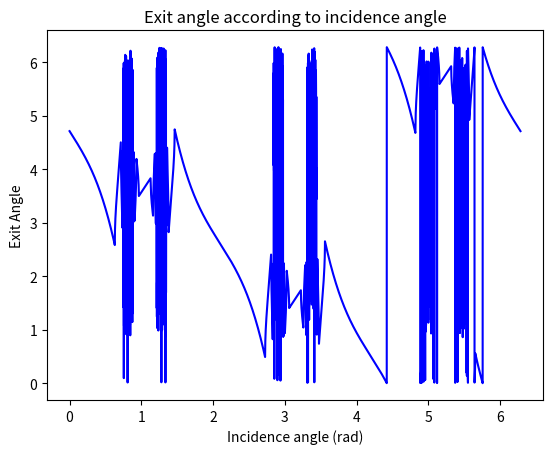
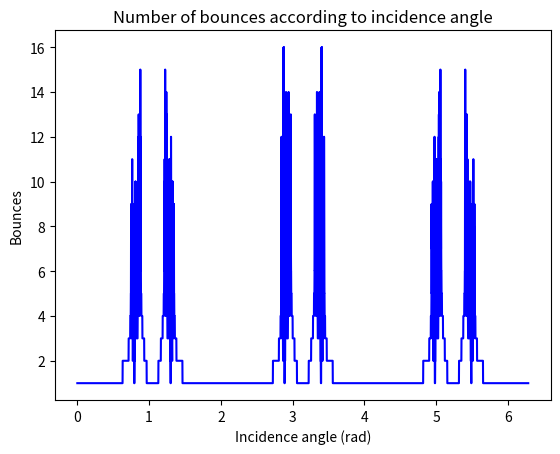

The matplotlib source for these figures, in order:
# -*- coding: utf-8 -*-
"""
Created on Thu Apr 15 12:58:15 2021

[redacted]
"""

#https://www.desmos.com/calculator/zzkx7pqroa
#essais d'intersection

#https://www.gamedev.net/forums/topic/506444-2d-collision-and-reflection-circle-vs-line/
#https://scratch.mit.edu/projects/41976/
#https://numpy.org/doc/stable/reference/generated/numpy.dot.html
#https://intl.siyavula.com/read/maths/grade-12/analytical-geometry/07-analytical-geometry-03#:~:text=The%20product%20of%20the%20gradient,line%20is%20equal%20to%20%E2%88%921.&text=How%20to%20determine%20the%20equation,%E2%88%92b)2%3Dr2

import numpy as np
import matplotlib.pyplot as plt
from random import randint

class Circle(object):
    def __init__(self,R,t,x0,y0,colour,label=''):
        self.R = R
        self.x0 = x0
        self.y0 = y0
        self.t = t
        self.x = R*np.cos(t)+x0
        self.y = R*np.sin(t)+y0
        self.colour = str(colour)
        self.label = str(label)
        self.current_roots = []
        
    def plot(self):
        plt.plot(self.x,self.y,self.colour,label=self.label)
        
    def roots(self,m,p):
        return np.roots([(1+m**2),((-2*self.x0)+(2*p*m)-(2*self.y0*m)),((self.x0**2)-(2*self.y0*p)+(p**2)+(self.y0**2)-(self.R**2))])
    
def find_true_root(intersection,xcoef,current_x):
    
    intersection.sort()
    higherint = []
    lowerint = []
    true_root = 0
    if np.sign(xcoef)>0:
        for val in intersection:
            if current_x < val:
                higherint.append(val)
        try:        
            true_root = higherint[0]
        except:
            return None
    if np.sign(xcoef)<0:
        for val in intersection:
            if current_x > val:
                lowerint.append(val)
        try:       
            true_root = lowerint[-1]
        except:
            return None
    
    return true_root

#a=-10
#b=10
N=10001
R = 2.5

#plt.xlim(-10,10)
#plt.ylim(-10,10)
#plt.axis('equal')
#fig = plt.figure()
#ax = fig.add_subplot(1,1,1)

#t = np.linspace(a,b,N)
tc = np.linspace(0,2*np.pi,N)

carray = []
carray.append(Circle(R,tc,(-1)*(np.sqrt(3)/6)*6,-3,'gold'))
carray.append(Circle(R,tc,(-1)*(np.sqrt(3)/6)*6,3,'gold',))
carray.append(Circle(R,tc,(np.sqrt(3)/3)*6,0,'gold'))
mainc = Circle(10,tc,0,0,'blue','main point of entry')

incidence_angle = []
exit_angle = []
bounces = []

for ang in range(N):
    
    x = []
    y = []
    x0 = mainc.x[ang]
    y0 = mainc.y[ang]
    
    incidence_angle.append(tc[ang])
    
    if x0 == 0:
        raise ValueError('x coefficient must be different from 0. Parametric equation must not be x = c')
        
    """plt.plot([(-1)*(np.sqrt(3)/6)*6,(-1)*(np.sqrt(3)/6)*6],[-3,3],'black')
    plt.plot([(-1)*(np.sqrt(3)/6)*6,(np.sqrt(3)/3)*6],[3,0],'black')
    plt.plot([(np.sqrt(3)/3)*6,(-1)*(np.sqrt(3)/6)*6],[0,-3],'black')"""
    print('shooting a ray from x = ',x0,' and y = ',y0)
    
    x.append(x0)
    y.append(y0)
    
    #vel = [1,(abs(y0))/abs((x0))]
    #xcoef = np.sign(x0)*(-1)*vel[0]
    #ycoef = np.sign(y0)*(-1)*vel[1]
    
    vel = [0-x0,0-y0]
    xcoef = vel[0]
    ycoef = vel[1]
    
    """xinc = np.zeros(10)
    yinc = np.zeros(10)
    
    xinc[0] = x0
    yinc[0] = y0
    
    for r in range(1,10):
        xinc[r] = xinc[r-1]+xcoef
        yinc[r] = yinc[r-1]+ycoef
        
    plt.plot(xinc,yinc,'gray')"""
    
    m = ycoef/xcoef
    p = 0
    intersection = []
    
    print('initial line quation : y=',m,'x+',p)
    print('initial vector : [',xcoef,ycoef,']')
    
    for c in carray:
        real = True
        roots = c.roots(m,p)
        for n in roots:
            if type(n) != float and type(n) != int and type(n) != np.float64:
                real = False
        if len(roots)>1 and real:
            for n in roots:
                c.current_roots.append(n)
                intersection.append(n)
    
    true_root = find_true_root(intersection,xcoef,x[-1])
    
    for c in carray:
        for a in c.current_roots:
            if a == true_root:
                cint = c
    
    while len(intersection)>1 and type(true_root) != type(None):
        
        print('ping')
        
        print('the roots are : ',intersection)
        
        print('colliding with circle at the closest root x = ',true_root,' y = ',m*true_root+p)
        xint = true_root
        yint = m*true_root+p
        
        x.append(xint)
        y.append(yint)
        
        if cint.y0-yint == 0:
            xcoef = -1*xcoef
            print('cartesian xcoef is : ',xcoef)
            print('cartesian ycoef is : ',ycoef)
            
            m = ycoef/xcoef
            p = yint-m*xint
            
            print('paremtric equation is: y=',m,'x +',p)
            
            excarray = []
            for o in carray:
                if o != cint:
                    excarray.append(o)
            
            for c in carray:
                c.current_roots = []
                
            intersection = []
             
            for c in excarray:
                real = True
                roots = c.roots(m,p)
                for n in roots:
                    if type(n) != float and type(n) != int and type(n) != np.float64:
                        real = False
                if len(roots)>1 and real:
                    for n in roots:
                        c.current_roots.append(n)
                        intersection.append(n)
            
            if len(intersection)>0:
                true_root = find_true_root(intersection,xcoef,x[-1])
            
            for c in carray:
                for a in c.current_roots:
                    if a == true_root:
                        cint = c            
                        
        elif cint.x0-xint == 0:
            ycoef = -1*ycoef
            print('cartesian xcoef is : ',xcoef)
            print('cartesian ycoef is : ',ycoef)
            
            m = ycoef/xcoef
            p = yint-m*xint
            
            print('paremtric equation is: y=',m,'x +',p)
            
            excarray = []
            for o in carray:
                if o != cint:
                    excarray.append(o)
            
            for c in carray:
                c.current_roots = []
                
            intersection = []
                
            for c in excarray:
                real = True
                roots = c.roots(m,p)
                for n in roots:
                    if type(n) != float and type(n) != int and type(n) != np.float64:
                        real = False
                if len(roots)>1 and real:
                    for n in roots:
                        c.current_roots.append(n)
                        intersection.append(n)
            
            if len(intersection)>0:
                true_root = find_true_root(intersection,xcoef,x[-1])
            
            for c in carray:
                for a in c.current_roots:
                    if a == true_root:
                        cint = c            
        else:
            cdc = (cint.y0-yint)/(cint.x0-xint) #coefficient directeur par rapport au centre du cercle
            
            v1 = [np.sign(xcoef)*1/np.sqrt(1+cdc**2),np.sign(xcoef)*cdc/np.sqrt(1+cdc**2)] #vecteur radial normalisé dans la base tangentielle du cercle
            v2 = [np.sign(ycoef)*-1/np.sqrt(1+(1/cdc**2)),np.sign(ycoef)*(1/cdc)/np.sqrt(1+(1/cdc**2))] #deuxième vecteur normalisé dans la base tangentielle du cercle
            
            """xd = np.zeros(10)
            yd = np.zeros(10)
            
            xd[0]=xint
            yd[0]=yint
            
            for q in range(1,10):
                xd[q] = xd[q-1]+v1[0]
                yd[q] = yd[q-1]+v1[1]
            
            xt = np.zeros(10)
            yt = np.zeros(10)
            
            xt[0]=xint
            yt[0]=yint
            
            for r in range(1,10):
                xt[r] = xt[r-1]+v2[0]
                yt[r] = yt[r-1]+v2[1]
                
            xrc = np.zeros(10)
            yrc = np.zeros(10)
            
            xrc[0]=xint
            yrc[0]=yint
            
            for q in range(1,10):
                xrc[q] = xrc[q-1]+xcoef
                yrc[q] = yrc[q-1]+ycoef
                
            plt.plot(xrc,yrc,'orange',label='continuation of the vector')
            plt.plot(xt,yt,'green',label='tangent vector')
            plt.plot(xd,yd,'red',label='radial vector')"""
            
            vel_c = [(-1)*np.dot(vel,v1,out=None),np.dot(vel,v2,out=None)]
            
            circle_xcoef = vel_c[0]
            circle_ycoef = vel_c[1]
            
            print('circle xcoef is : ',circle_xcoef)
            print('circle ycoef is : ',circle_ycoef)
            
            """xrr = np.zeros(10)
            yrr = np.zeros(10)
            
            xrr[0]=xint
            yrr[0]=yint
            
            for q in range(1,10):
                xrr[q] = xrr[q-1]+circle_xcoef
                yrr[q] = yrr[q-1]+circle_ycoef
                
            xrcircle = np.zeros(10)
            yrcircle = np.zeros(10)
            
            xrcircle[0]=xint
            yrcircle[0]=yint
            
            circle_xcoef = np.dot(vel,v1,out=None)
            circle_ycoef = np.dot(vel,v2,out=None)
            
            for q in range(1,10):
                xrcircle[q] = xrcircle[q-1]+circle_xcoef
                yrcircle[q] = yrcircle[q-1]+circle_ycoef    
            
            plt.plot(xrr,yrr,'yellow',label='reflected vector in the circle\'s basis')
            plt.plot(xrcircle,yrcircle,'navy',label='vector in the circle\'s basis')"""
            
            cartx = [1,0]
            carty = [0,1]
            
            cartx_in_circle = [np.dot(cartx,v1,out=None),np.dot(cartx,v2,out=None)]
            carty_in_circle = [np.dot(carty,v1,out=None),np.dot(carty,v2,out=None)]
            
            """cx1ic = np.zeros(10)
            cx2ic = np.zeros(10)
            
            cx1ic[0] = xint
            cx2ic[0] = yint
            
            for q in range(1,10):
                cx1ic[q] = cx1ic[q-1]+cartx_in_circle[0]
                cx2ic[q] = cx2ic[q-1]+cartx_in_circle[1]
                
            cy1ic = np.zeros(10)
            cy2ic = np.zeros(10)
            
            cy1ic[0] = xint
            cy2ic[0] = yint
            
            for q in range(1,10):
                cy1ic[q] = cy1ic[q-1]+carty_in_circle[0]
                cy2ic[q] = cy2ic[q-1]+carty_in_circle[1]        
                
            plt.plot(cx1ic,cx2ic,'paleturquoise')
            plt.plot(cy1ic,cy2ic,'magenta')"""
            
            vel = [np.dot(vel_c,cartx_in_circle),np.dot(vel_c,carty_in_circle)]
            
            xcoef = vel[0]
            ycoef = vel[1]
            
            """xcr = np.zeros(10)
            ycr = np.zeros(10)
            
            xcr[0]=xint
            ycr[0]=yint
            
            for q in range(1,10):
                xcr[q] = xcr[q-1]+xcoef
                ycr[q] = ycr[q-1]+ycoef
                
            plt.plot(xcr,ycr,'black',label='reflected vector in the cartesian basis')"""
            
            print('cartesian xcoef is : ',xcoef)
            print('cartesian ycoef is : ',ycoef)
            
            m = ycoef/xcoef
            p = yint-m*xint
            
            print('paremtric equation is: y=',m,'x +',p)
            
            excarray = []
            for o in carray:
                if o != cint:
                    excarray.append(o)
            
            for c in carray:
                c.current_roots = []
                
            intersection = []
                
            for c in excarray:
                real = True
                roots = c.roots(m,p)
                for n in roots:
                    if type(n) != float and type(n) != int and type(n) != np.float64:
                        real = False
                if len(roots)>1 and real:
                    for n in roots:
                        c.current_roots.append(n)
                        intersection.append(n)
            
            if len(intersection)>0:
                true_root = find_true_root(intersection,xcoef,x[-1])
            
            for c in carray:
                for a in c.current_roots:
                    if a == true_root:
                        cint = c            
    
    print('exit paremtric equation is: y=',m,'x +',p)
    m = ycoef/xcoef
    try:
        p = yint-m*xint
    except:
        p=0
    ex = mainc.roots(m,p)
    
    true_root = find_true_root(ex,xcoef,x[-1])
    
    x_exit = true_root
    y_exit = m*true_root+p
    
    x.append(x_exit)
    y.append(y_exit)
    
    exit_angle.append(np.arctan2(x_exit,y_exit)+np.pi)
    bounces.append(len(x)-2)

#for circle in carray:
    #circle.plot()

#mainc.plot()

#plt.plot(x,y,'purple',label='y(x)',marker='x')
plt.figure('fractal dimensions')
plt.plot(incidence_angle,exit_angle,'blue')
plt.title('Exit angle according to incidence angle')
plt.xlabel('Incidence angle (rad)')
plt.ylabel('Exit Angle')
plt.figure('bounces')
plt.plot(incidence_angle,bounces,'blue')
plt.title('Number of bounces according to incidence angle')
plt.xlabel('Incidence angle (rad)')
plt.ylabel('Bounces')
#plt.axhline()
#plt.axvline()
#plt.grid()
